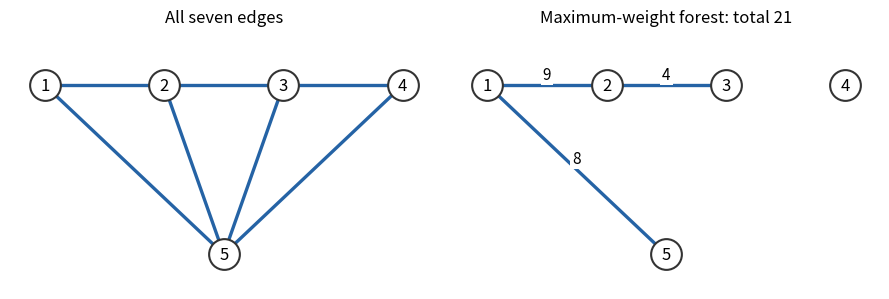

This chart was generated by the following Python code:
"""Original graph/forest drawings. Python 3.14 with repository NumPy/Matplotlib."""
from pathlib import Path
import matplotlib
matplotlib.use("Agg")
import matplotlib.pyplot as plt

POSITIONS = {1: (-1.8, 1), 2: (-.6, 1), 3: (.6, 1), 4: (1.8, 1), 5: (0, -.7)}
EDGES = {(1, 2): 9, (1, 5): 8, (2, 3): 4, (2, 5): 7,
         (3, 4): -1, (3, 5): 3, (4, 5): -2}
SELECTED = {(1, 2), (1, 5), (2, 3)}


def draw(ax, selected, title, weights):
    ax.set_facecolor("white")
    for edge in selected:
        a, b = (POSITIONS[v] for v in edge)
        ax.plot([a[0], b[0]], [a[1], b[1]], color="#2563a5", lw=2.4, zorder=1)
        if weights:
            x, y = ((a[i] + b[i]) / 2 for i in range(2))
            ax.text(x, y + .11, str(EDGES[edge]), ha="center", va="center", fontsize=11,
                    bbox={"facecolor": "white", "edgecolor": "none", "pad": 1.5}, zorder=3)
    for v, (x, y) in POSITIONS.items():
        ax.scatter([x], [y], s=490, facecolor="white", edgecolor="#333333", linewidth=1.5, zorder=4)
        ax.text(x, y, str(v), ha="center", va="center", fontsize=12, zorder=5)
    ax.set_title(title, fontsize=12)
    ax.set(xlim=(-2.15, 2.15), ylim=(-1.05, 1.55), aspect="equal")
    ax.axis("off")


def main():
    fig, axes = plt.subplots(1, 2, figsize=(9, 3.8), facecolor="white")
    draw(axes[0], EDGES, "All seven edges", False)
    draw(axes[1], SELECTED, "Maximum-weight forest: total 21", True)
    fig.tight_layout()
    fig.savefig(Path.cwd() / "2011-graph-and-maximum-forest.png", dpi=150, facecolor="white")
    plt.close(fig)


if __name__ == "__main__":
    main()
